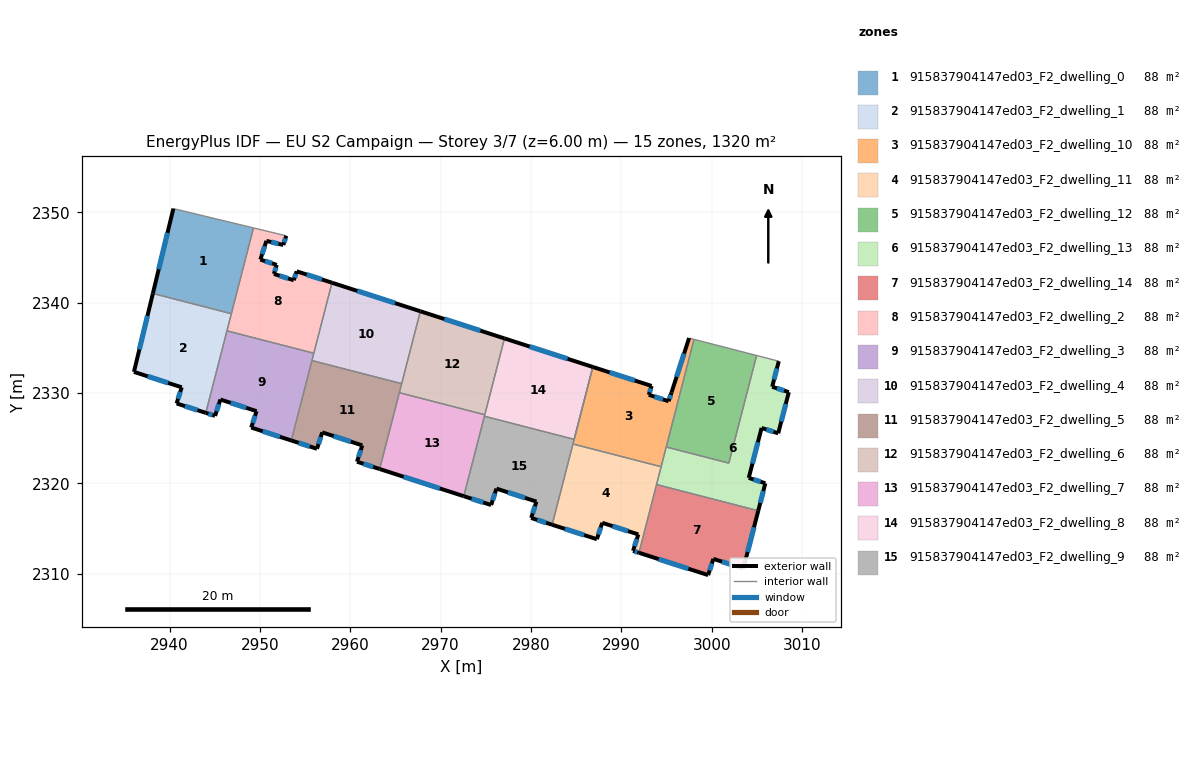
=== STOREY PLAN SPEC (per zone: floor XY polygon, exterior-wall plan segments, windows/doors) ===
zone 1: 915837904147ed03_F2_dwelling_0  (88.0 m²)
  floor: (2949.29, 2348.27) (2946.84, 2338.78) (2938.16, 2341.01) (2940.42, 2350.41)
  exterior wall: (2940.42, 2350.41) – (2938.16, 2341.01)  [9.7 m]
    window: (2939.78, 2347.72) – (2938.81, 2343.70)  [5.3 m²]
  interior walls: 3
zone 2: 915837904147ed03_F2_dwelling_1  (88.0 m²)
  floor: (2946.84, 2338.78) (2944.01, 2327.80) (2940.78, 2328.85) (2941.35, 2330.63) (2936.06, 2332.34) (2938.16, 2341.01)
  exterior wall: (2938.16, 2341.01) – (2936.06, 2332.34)  [8.9 m]
    window: (2937.56, 2338.54) – (2936.66, 2334.82)  [4.9 m²]
  exterior wall: (2940.78, 2328.85) – (2944.01, 2327.80)  [3.4 m]
    window: (2941.71, 2328.55) – (2943.09, 2328.10)  [1.9 m²]
  exterior wall: (2941.35, 2330.63) – (2940.78, 2328.85)  [1.9 m]
    window: (2941.19, 2330.12) – (2940.94, 2329.36)  [1.0 m²]
  exterior wall: (2936.06, 2332.34) – (2941.35, 2330.63)  [5.6 m]
    window: (2937.57, 2331.85) – (2939.84, 2331.12)  [3.1 m²]
  interior walls: 3
zone 3: 915837904147ed03_F2_dwelling_10  (88.0 m²)
  floor: (2998.03, 2335.94) (2994.40, 2321.84) (2984.64, 2324.36) (2986.84, 2332.88) (2993.35, 2330.78) (2993.03, 2329.80) (2995.23, 2329.09) (2995.55, 2330.07) (2997.49, 2336.08)
  exterior wall: (2993.03, 2329.80) – (2993.35, 2330.78)  [1.0 m]
    window: (2993.12, 2330.08) – (2993.26, 2330.50)  [0.6 m²]
  exterior wall: (2995.23, 2329.09) – (2993.03, 2329.80)  [2.3 m]
    window: (2994.60, 2329.30) – (2993.66, 2329.60)  [1.3 m²]
  exterior wall: (2995.55, 2330.07) – (2995.23, 2329.09)  [1.0 m]
    window: (2995.46, 2329.79) – (2995.32, 2329.37)  [0.6 m²]
  exterior wall: (2997.49, 2336.08) – (2995.55, 2330.07)  [6.3 m]
    window: (2996.94, 2334.36) – (2996.11, 2331.79)  [3.5 m²]
  exterior wall: (2993.35, 2330.78) – (2986.84, 2332.88)  [6.8 m]
    window: (2991.49, 2331.38) – (2988.70, 2332.28)  [3.8 m²]
  interior walls: 5
zone 4: 915837904147ed03_F2_dwelling_11  (88.0 m²)
  floor: (2994.40, 2321.84) (2991.94, 2312.32) (2991.29, 2312.53) (2991.87, 2314.35) (2987.88, 2315.64) (2987.29, 2313.83) (2982.34, 2315.42) (2984.64, 2324.36)
  exterior wall: (2991.87, 2314.35) – (2991.29, 2312.53)  [1.9 m]
    window: (2991.71, 2313.83) – (2991.46, 2313.05)  [1.1 m²]
  exterior wall: (2987.88, 2315.64) – (2991.87, 2314.35)  [4.2 m]
    window: (2989.02, 2315.27) – (2990.73, 2314.72)  [2.3 m²]
  exterior wall: (2987.29, 2313.83) – (2987.88, 2315.64)  [1.9 m]
    window: (2987.46, 2314.34) – (2987.71, 2315.12)  [1.1 m²]
  exterior wall: (2982.34, 2315.42) – (2987.29, 2313.83)  [5.2 m]
    window: (2983.75, 2314.97) – (2985.88, 2314.28)  [2.9 m²]
  exterior wall: (2991.29, 2312.53) – (2991.94, 2312.32)  [0.7 m]
    window: (2991.48, 2312.47) – (2991.76, 2312.38)  [0.4 m²]
  interior walls: 4
zone 5: 915837904147ed03_F2_dwelling_12  (88.0 m²)
  floor: (3004.96, 2334.15) (3001.89, 2322.24) (2994.96, 2324.03) (2998.03, 2335.94)
  interior walls: 4
zone 6: 915837904147ed03_F2_dwelling_13  (88.0 m²)
  floor: (3007.42, 2333.52) (3006.69, 2330.69) (3008.53, 2330.09) (3007.35, 2325.54) (3005.51, 2326.13) (3004.09, 2320.61) (3005.93, 2320.01) (3005.15, 2316.97) (2993.89, 2319.88) (2994.96, 2324.03) (3001.89, 2322.24) (3004.96, 2334.15)
  exterior wall: (3006.69, 2330.69) – (3007.42, 2333.52)  [2.9 m]
    window: (3006.90, 2331.50) – (3007.21, 2332.71)  [1.6 m²]
  exterior wall: (3008.53, 2330.09) – (3006.69, 2330.69)  [1.9 m]
    window: (3008.00, 2330.26) – (3007.21, 2330.52)  [1.1 m²]
  exterior wall: (3007.35, 2325.54) – (3008.53, 2330.09)  [4.7 m]
    window: (3007.69, 2326.84) – (3008.19, 2328.79)  [2.6 m²]
  exterior wall: (3005.51, 2326.13) – (3007.35, 2325.54)  [1.9 m]
    window: (3006.04, 2325.97) – (3006.83, 2325.71)  [1.1 m²]
  exterior wall: (3004.09, 2320.61) – (3005.51, 2326.13)  [5.7 m]
    window: (3004.50, 2322.19) – (3005.11, 2324.56)  [3.1 m²]
  exterior wall: (3005.93, 2320.01) – (3004.09, 2320.61)  [1.9 m]
    window: (3005.40, 2320.18) – (3004.62, 2320.44)  [1.1 m²]
  exterior wall: (3005.15, 2316.97) – (3005.93, 2320.01)  [3.1 m]
    window: (3005.37, 2317.84) – (3005.70, 2319.14)  [1.7 m²]
  interior walls: 6
zone 7: 915837904147ed03_F2_dwelling_14  (88.0 m²)
  floor: (3005.15, 2316.97) (3003.49, 2310.58) (3000.18, 2311.65) (2999.60, 2309.85) (2991.94, 2312.32) (2993.89, 2319.88)
  exterior wall: (3003.49, 2310.58) – (3005.15, 2316.97)  [6.6 m]
    window: (3003.97, 2312.40) – (3004.67, 2315.15)  [3.6 m²]
  exterior wall: (3000.18, 2311.65) – (3003.49, 2310.58)  [3.5 m]
    window: (3001.12, 2311.34) – (3002.55, 2310.88)  [1.9 m²]
  exterior wall: (2999.60, 2309.85) – (3000.18, 2311.65)  [1.9 m]
    window: (2999.76, 2310.36) – (3000.01, 2311.13)  [1.0 m²]
  exterior wall: (2991.94, 2312.32) – (2999.60, 2309.85)  [8.0 m]
    window: (2994.13, 2311.62) – (2997.41, 2310.56)  [4.4 m²]
  interior walls: 2
zone 8: 915837904147ed03_F2_dwelling_2  (88.0 m²)
  floor: (2952.92, 2347.39) (2952.59, 2346.38) (2950.72, 2346.84) (2950.05, 2344.76) (2951.87, 2344.18) (2951.55, 2343.18) (2953.74, 2342.48) (2954.07, 2343.47) (2957.98, 2342.20) (2955.97, 2334.40) (2946.35, 2336.88) (2949.29, 2348.27)
  exterior wall: (2952.59, 2346.38) – (2952.92, 2347.39)  [1.1 m]
    window: (2952.68, 2346.67) – (2952.82, 2347.10)  [0.6 m²]
  exterior wall: (2950.72, 2346.84) – (2952.59, 2346.38)  [1.9 m]
    window: (2951.25, 2346.71) – (2952.05, 2346.51)  [1.1 m²]
  exterior wall: (2950.05, 2344.76) – (2950.72, 2346.84)  [2.2 m]
    window: (2950.24, 2345.36) – (2950.53, 2346.24)  [1.2 m²]
  exterior wall: (2951.87, 2344.18) – (2950.05, 2344.76)  [1.9 m]
    window: (2951.35, 2344.35) – (2950.57, 2344.60)  [1.1 m²]
  exterior wall: (2951.55, 2343.18) – (2951.87, 2344.18)  [1.0 m]
    window: (2951.64, 2343.46) – (2951.78, 2343.89)  [0.6 m²]
  exterior wall: (2953.74, 2342.48) – (2951.55, 2343.18)  [2.3 m]
    window: (2953.12, 2342.68) – (2952.18, 2342.98)  [1.3 m²]
  exterior wall: (2954.07, 2343.47) – (2953.74, 2342.48)  [1.0 m]
    window: (2953.97, 2343.19) – (2953.84, 2342.76)  [0.6 m²]
  exterior wall: (2957.98, 2342.20) – (2954.07, 2343.47)  [4.1 m]
    window: (2956.86, 2342.57) – (2955.18, 2343.11)  [2.3 m²]
  interior walls: 5
zone 9: 915837904147ed03_F2_dwelling_3  (88.0 m²)
  floor: (2955.97, 2334.40) (2953.48, 2324.75) (2949.04, 2326.18) (2949.63, 2327.99) (2945.63, 2329.28) (2945.04, 2327.47) (2944.01, 2327.80) (2946.35, 2336.88)
  exterior wall: (2945.04, 2327.47) – (2945.63, 2329.28)  [1.9 m]
    window: (2945.21, 2327.99) – (2945.46, 2328.76)  [1.0 m²]
  exterior wall: (2944.01, 2327.80) – (2945.04, 2327.47)  [1.1 m]
    window: (2944.31, 2327.71) – (2944.75, 2327.57)  [0.6 m²]
  exterior wall: (2949.04, 2326.18) – (2953.48, 2324.75)  [4.7 m]
    window: (2950.31, 2325.77) – (2952.21, 2325.16)  [2.6 m²]
  exterior wall: (2949.63, 2327.99) – (2949.04, 2326.18)  [1.9 m]
    window: (2949.46, 2327.47) – (2949.21, 2326.70)  [1.1 m²]
  exterior wall: (2945.63, 2329.28) – (2949.63, 2327.99)  [4.2 m]
    window: (2946.77, 2328.91) – (2948.49, 2328.36)  [2.3 m²]
  interior walls: 4
zone 10: 915837904147ed03_F2_dwelling_4  (88.0 m²)
  floor: (2967.75, 2339.05) (2965.69, 2331.04) (2955.76, 2333.59) (2957.98, 2342.20)
  exterior wall: (2967.75, 2339.05) – (2957.98, 2342.20)  [10.3 m]
    window: (2964.96, 2339.95) – (2960.77, 2341.30)  [5.7 m²]
  interior walls: 4
zone 11: 915837904147ed03_F2_dwelling_5  (88.0 m²)
  floor: (2965.69, 2331.04) (2963.25, 2321.59) (2960.74, 2322.40) (2961.33, 2324.21) (2956.90, 2325.65) (2956.32, 2323.83) (2953.48, 2324.75) (2955.76, 2333.59)
  exterior wall: (2956.32, 2323.83) – (2956.90, 2325.65)  [1.9 m]
    window: (2956.49, 2324.35) – (2956.73, 2325.13)  [1.1 m²]
  exterior wall: (2953.48, 2324.75) – (2956.32, 2323.83)  [3.0 m]
    window: (2954.29, 2324.48) – (2955.51, 2324.09)  [1.6 m²]
  exterior wall: (2960.74, 2322.40) – (2963.25, 2321.59)  [2.6 m]
    window: (2961.46, 2322.17) – (2962.54, 2321.82)  [1.5 m²]
  exterior wall: (2961.33, 2324.21) – (2960.74, 2322.40)  [1.9 m]
    window: (2961.16, 2323.69) – (2960.91, 2322.92)  [1.0 m²]
  exterior wall: (2956.90, 2325.65) – (2961.33, 2324.21)  [4.7 m]
    window: (2958.16, 2325.24) – (2960.06, 2324.62)  [2.6 m²]
  interior walls: 4
zone 12: 915837904147ed03_F2_dwelling_6  (88.0 m²)
  floor: (2977.06, 2336.04) (2974.89, 2327.60) (2965.43, 2330.03) (2967.75, 2339.05)
  exterior wall: (2977.06, 2336.04) – (2967.75, 2339.05)  [9.8 m]
    window: (2974.40, 2336.90) – (2970.41, 2338.19)  [5.4 m²]
  interior walls: 4
zone 13: 915837904147ed03_F2_dwelling_7  (88.0 m²)
  floor: (2974.89, 2327.60) (2972.56, 2318.58) (2963.25, 2321.59) (2965.43, 2330.03)
  exterior wall: (2963.25, 2321.59) – (2972.56, 2318.58)  [9.8 m]
    window: (2965.91, 2320.73) – (2969.90, 2319.44)  [5.4 m²]
  interior walls: 4
zone 14: 915837904147ed03_F2_dwelling_8  (88.0 m²)
  floor: (2986.84, 2332.88) (2984.77, 2324.87) (2974.84, 2327.43) (2977.06, 2336.04)
  exterior wall: (2986.84, 2332.88) – (2977.06, 2336.04)  [10.3 m]
    window: (2984.05, 2333.79) – (2979.86, 2335.14)  [5.7 m²]
  interior walls: 4
zone 15: 915837904147ed03_F2_dwelling_9  (88.0 m²)
  floor: (2984.77, 2324.87) (2982.34, 2315.42) (2980.02, 2316.17) (2980.60, 2317.99) (2976.17, 2319.42) (2975.59, 2317.61) (2972.56, 2318.58) (2974.84, 2327.43)
  exterior wall: (2972.56, 2318.58) – (2975.59, 2317.61)  [3.2 m]
    window: (2973.43, 2318.30) – (2974.72, 2317.89)  [1.8 m²]
  exterior wall: (2980.02, 2316.17) – (2982.34, 2315.42)  [2.4 m]
    window: (2980.68, 2315.96) – (2981.67, 2315.64)  [1.3 m²]
  exterior wall: (2980.60, 2317.99) – (2980.02, 2316.17)  [1.9 m]
    window: (2980.43, 2317.47) – (2980.18, 2316.69)  [1.0 m²]
  exterior wall: (2976.17, 2319.42) – (2980.60, 2317.99)  [4.7 m]
    window: (2977.44, 2319.01) – (2979.34, 2318.40)  [2.6 m²]
  exterior wall: (2975.59, 2317.61) – (2976.17, 2319.42)  [1.9 m]
    window: (2975.75, 2318.12) – (2976.01, 2318.90)  [1.1 m²]
  interior walls: 5

=== DERIVED (storey summary) ===
Building: EU S2 Campaign
Storey: 3 of 7  (floor level z = 6.00 m)
Storey gross floor area: 1320.2 m²
Zones on this storey: 15
  - 915837904147ed03_F2_dwelling_0: floor 88.0 m²; exterior wall 9.7 m (29.0 m²); 1 window(s) 5.3 m²; WWR 18.4%
  - 915837904147ed03_F2_dwelling_1: floor 88.0 m²; exterior wall 19.8 m (59.3 m²); 4 window(s) 10.9 m²; WWR 18.4%
  - 915837904147ed03_F2_dwelling_10: floor 88.0 m²; exterior wall 17.5 m (52.5 m²); 5 window(s) 9.7 m²; WWR 18.4%
  - 915837904147ed03_F2_dwelling_11: floor 88.0 m²; exterior wall 13.9 m (41.7 m²); 5 window(s) 7.7 m²; WWR 18.4%
  - 915837904147ed03_F2_dwelling_12: floor 88.0 m²
  - 915837904147ed03_F2_dwelling_13: floor 88.0 m²; exterior wall 22.3 m (66.8 m²); 7 window(s) 12.3 m²; WWR 18.4%
  - 915837904147ed03_F2_dwelling_14: floor 88.0 m²; exterior wall 20.0 m (60.1 m²); 4 window(s) 11.0 m²; WWR 18.4%
  - 915837904147ed03_F2_dwelling_2: floor 88.0 m²; exterior wall 15.6 m (46.7 m²); 8 window(s) 8.6 m²; WWR 18.4%
  - 915837904147ed03_F2_dwelling_3: floor 88.0 m²; exterior wall 13.8 m (41.3 m²); 5 window(s) 7.6 m²; WWR 18.4%
  - 915837904147ed03_F2_dwelling_4: floor 88.0 m²; exterior wall 10.3 m (30.8 m²); 1 window(s) 5.7 m²; WWR 18.4%
  - 915837904147ed03_F2_dwelling_5: floor 88.0 m²; exterior wall 14.1 m (42.3 m²); 5 window(s) 7.8 m²; WWR 18.4%
  - 915837904147ed03_F2_dwelling_6: floor 88.0 m²; exterior wall 9.8 m (29.3 m²); 1 window(s) 5.4 m²; WWR 18.4%
  - 915837904147ed03_F2_dwelling_7: floor 88.0 m²; exterior wall 9.8 m (29.3 m²); 1 window(s) 5.4 m²; WWR 18.4%
  - 915837904147ed03_F2_dwelling_8: floor 88.0 m²; exterior wall 10.3 m (30.8 m²); 1 window(s) 5.7 m²; WWR 18.4%
  - 915837904147ed03_F2_dwelling_9: floor 88.0 m²; exterior wall 14.1 m (42.2 m²); 5 window(s) 7.8 m²; WWR 18.4%
Zone adjacency (shared interzone walls):
  - 915837904147ed03_F2_dwelling_0 ↔ 915837904147ed03_F2_dwelling_1
  - 915837904147ed03_F2_dwelling_0 ↔ 915837904147ed03_F2_dwelling_2
  - 915837904147ed03_F2_dwelling_1 ↔ 915837904147ed03_F2_dwelling_2
  - 915837904147ed03_F2_dwelling_1 ↔ 915837904147ed03_F2_dwelling_3
  - 915837904147ed03_F2_dwelling_10 ↔ 915837904147ed03_F2_dwelling_11
  - 915837904147ed03_F2_dwelling_10 ↔ 915837904147ed03_F2_dwelling_12
  - 915837904147ed03_F2_dwelling_10 ↔ 915837904147ed03_F2_dwelling_13
  - 915837904147ed03_F2_dwelling_10 ↔ 915837904147ed03_F2_dwelling_9
  - 915837904147ed03_F2_dwelling_11 ↔ 915837904147ed03_F2_dwelling_13
  - 915837904147ed03_F2_dwelling_11 ↔ 915837904147ed03_F2_dwelling_14
  - 915837904147ed03_F2_dwelling_11 ↔ 915837904147ed03_F2_dwelling_9
  - 915837904147ed03_F2_dwelling_12 ↔ 915837904147ed03_F2_dwelling_13
  - 915837904147ed03_F2_dwelling_13 ↔ 915837904147ed03_F2_dwelling_14
  - 915837904147ed03_F2_dwelling_2 ↔ 915837904147ed03_F2_dwelling_3
  - 915837904147ed03_F2_dwelling_2 ↔ 915837904147ed03_F2_dwelling_4
  - 915837904147ed03_F2_dwelling_3 ↔ 915837904147ed03_F2_dwelling_4
  - 915837904147ed03_F2_dwelling_3 ↔ 915837904147ed03_F2_dwelling_5
  - 915837904147ed03_F2_dwelling_4 ↔ 915837904147ed03_F2_dwelling_5
  - 915837904147ed03_F2_dwelling_4 ↔ 915837904147ed03_F2_dwelling_6
  - 915837904147ed03_F2_dwelling_5 ↔ 915837904147ed03_F2_dwelling_6
  - 915837904147ed03_F2_dwelling_5 ↔ 915837904147ed03_F2_dwelling_7
  - 915837904147ed03_F2_dwelling_6 ↔ 915837904147ed03_F2_dwelling_7
  - 915837904147ed03_F2_dwelling_6 ↔ 915837904147ed03_F2_dwelling_8
  - 915837904147ed03_F2_dwelling_7 ↔ 915837904147ed03_F2_dwelling_8
  - 915837904147ed03_F2_dwelling_7 ↔ 915837904147ed03_F2_dwelling_9
  - 915837904147ed03_F2_dwelling_8 ↔ 915837904147ed03_F2_dwelling_9